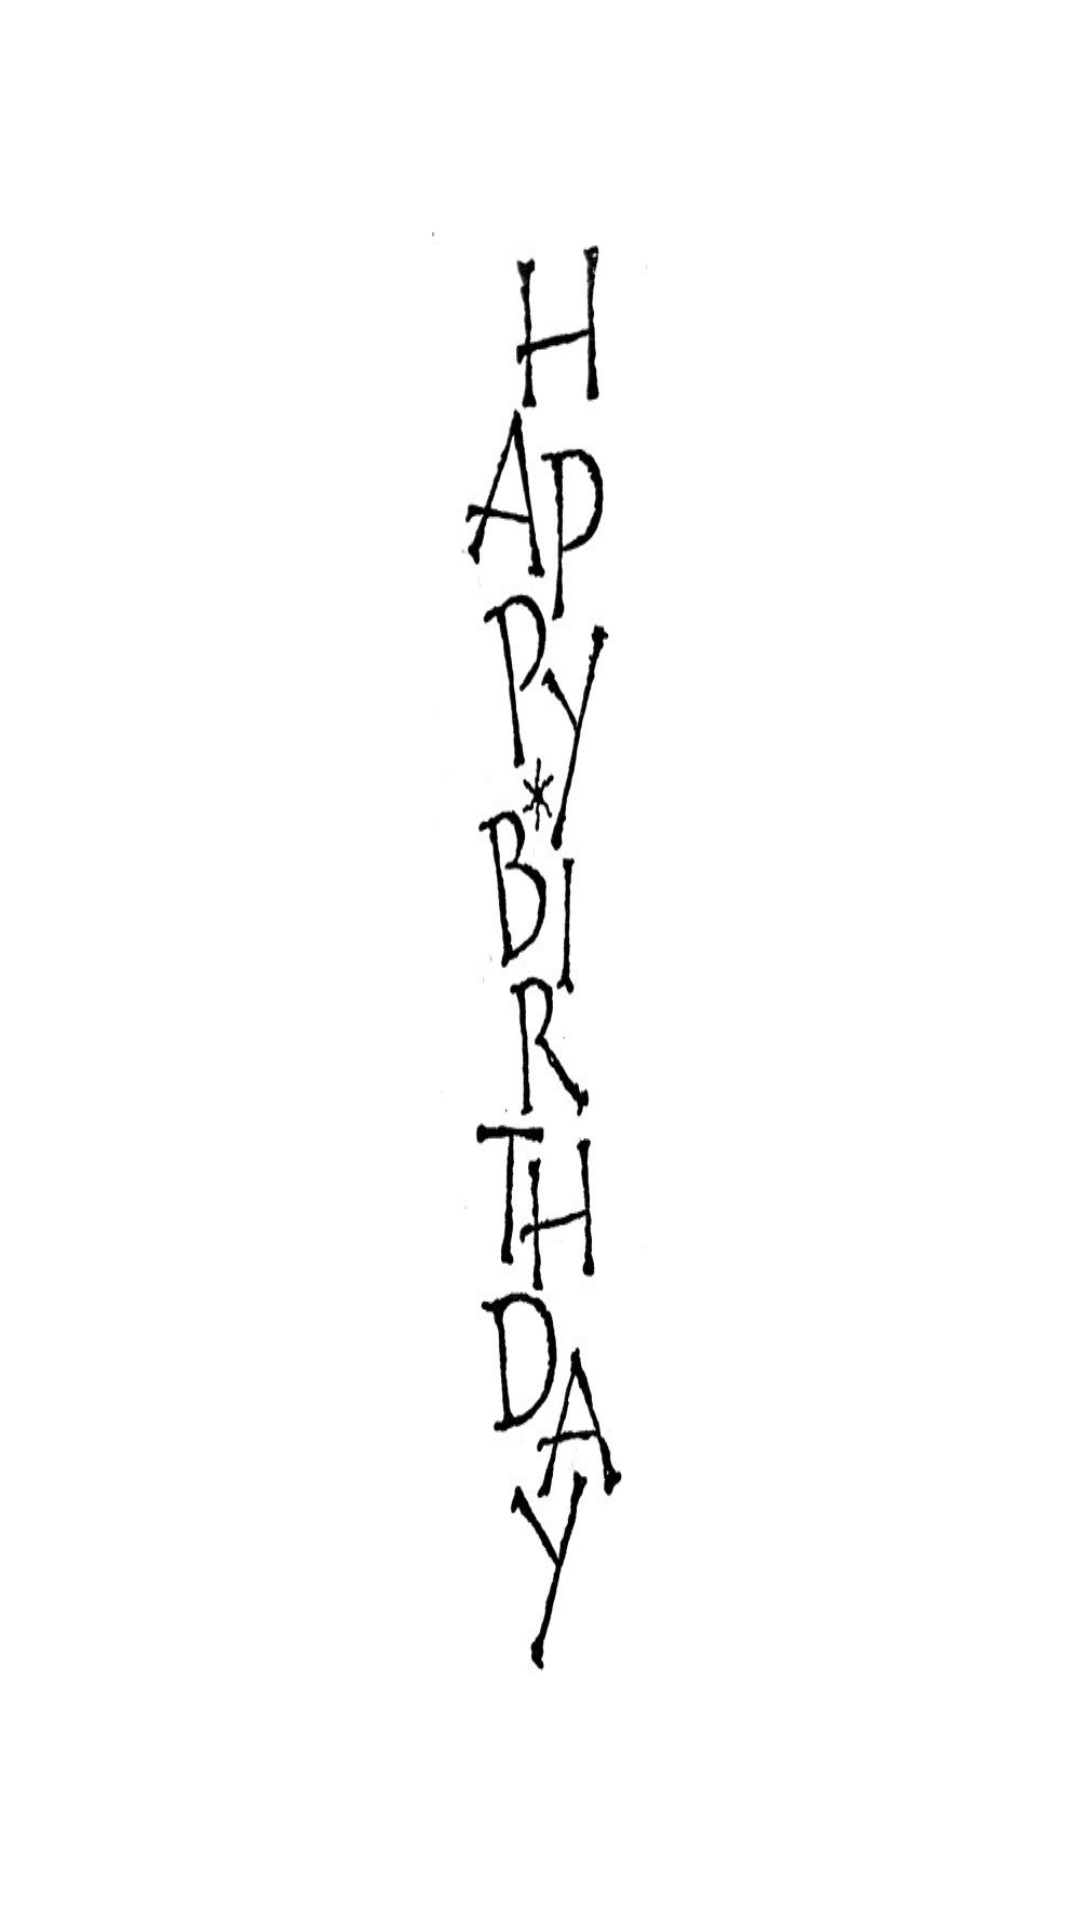

Reconstruct the res/layout file that produces this screen, plus the resources it refers to.
<!-- AndroidManifest.xml: application theme AppTheme -->
<!-- res/layout/bday.xml -->
<?xml version="1.0" encoding="utf-8"?>
<androidx.constraintlayout.widget.ConstraintLayout
    xmlns:android="http://schemas.android.com/apk/res/android"
    xmlns:app="http://schemas.android.com/apk/res-auto"
    xmlns:tools="http://schemas.android.com/tools"
    android:layout_width="match_parent"
    android:layout_height="match_parent">

    <Button
        android:id="@+id/swipe_btn"
        android:layout_width="0dp"
        android:layout_height="0dp"
        android:background="@drawable/birthday"
        android:textSize="24sp"
        app:layout_constraintBottom_toBottomOf="parent"
        app:layout_constraintEnd_toEndOf="parent"
        app:layout_constraintStart_toStartOf="parent"
        app:layout_constraintTop_toTopOf="parent"/>

</androidx.constraintlayout.widget.ConstraintLayout>
<!-- resources referenced by this layout -->
<resources>
  <!-- drawable birthday: png bitmap (drawable-v24, 26997 bytes) -->
  <style name="AppTheme" parent="Theme.AppCompat.Light.NoActionBar">
          
          <item name="colorPrimary">@color/colorPrimary</item>
          <item name="colorPrimaryDark">@color/colorPrimaryDark</item>
          <item name="colorAccent">@color/colorAccent</item>
      </style>
  <color name="colorPrimary">#A3F0DE</color>
  <color name="colorPrimaryDark">#29D5AD</color>
  <color name="colorAccent">#03DAC5</color>
</resources>
